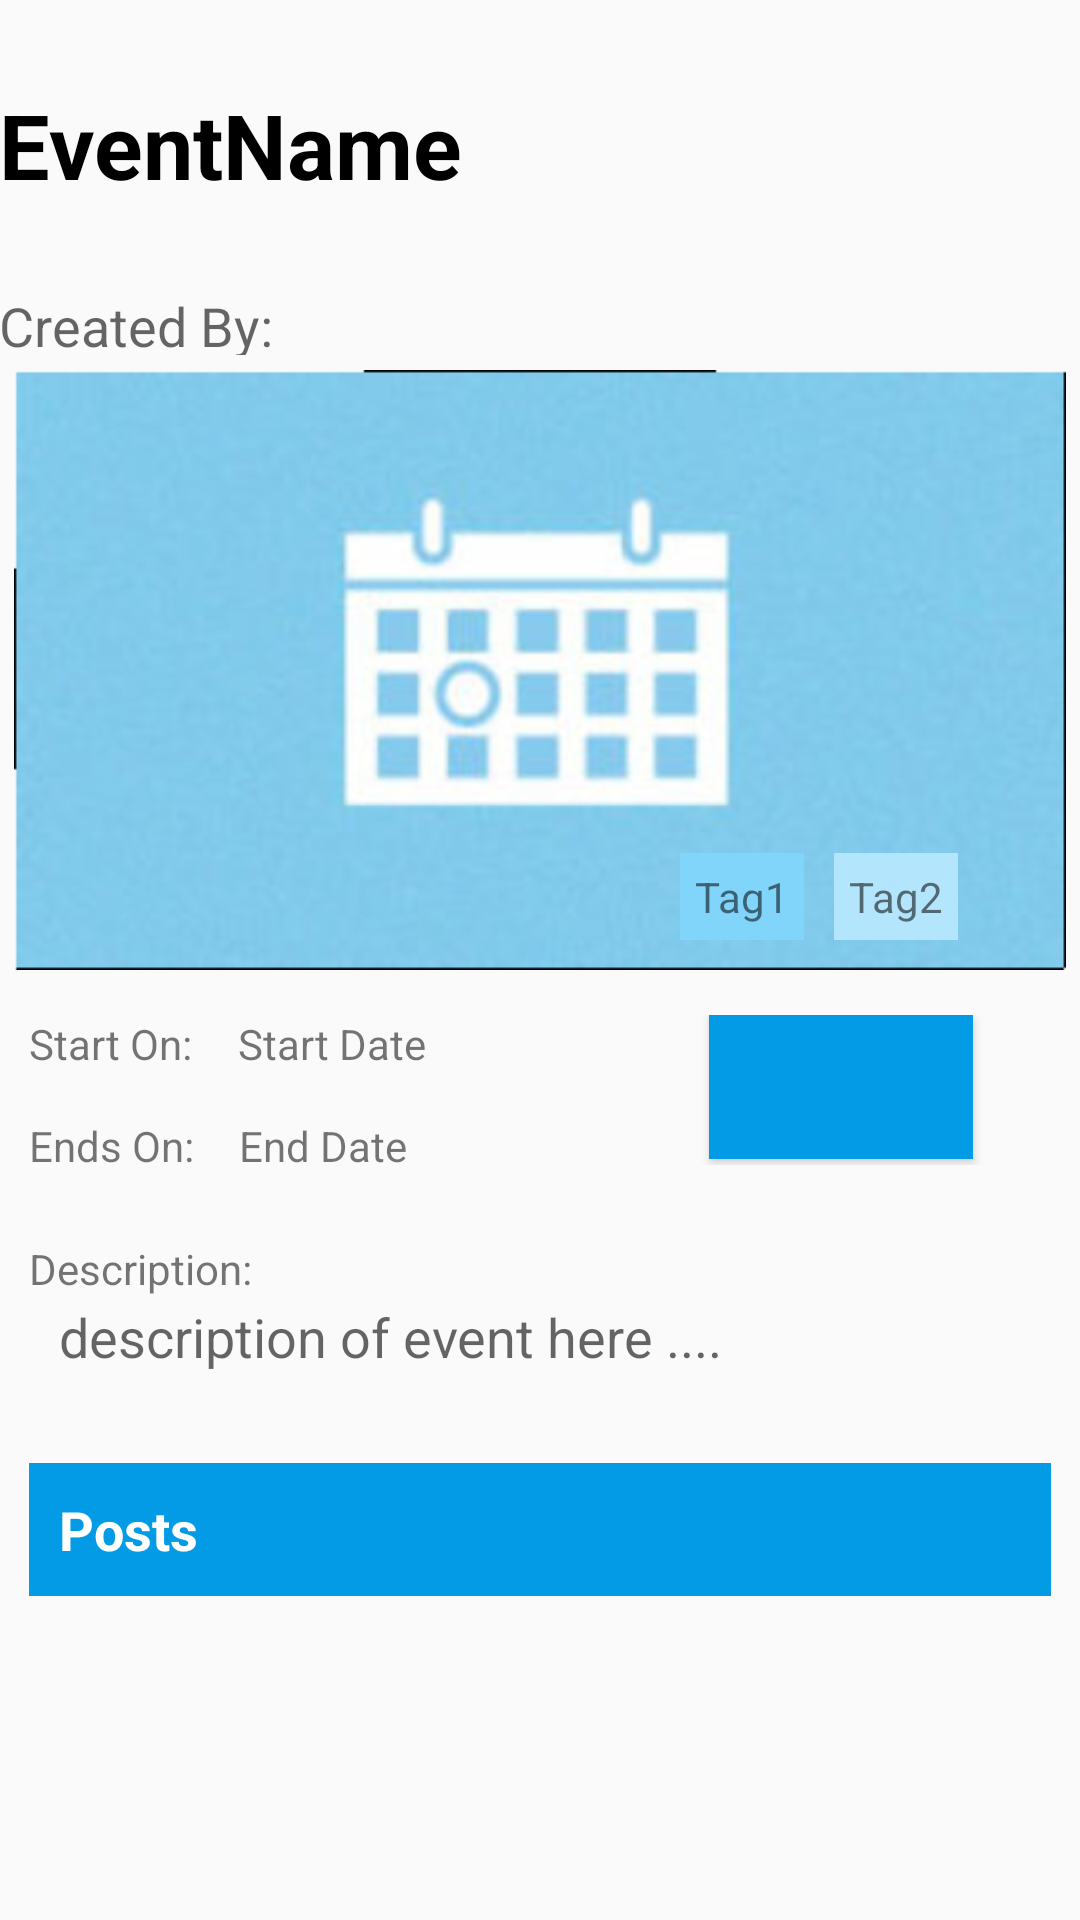

Reconstruct the res/layout file that produces this screen, plus the resources it refers to.
<!-- AndroidManifest.xml: application theme AppTheme -->
<!-- res/layout/content_show_event.xml -->
<?xml version="1.0" encoding="utf-8"?>
<LinearLayout xmlns:android="http://schemas.android.com/apk/res/android"
    xmlns:app="http://schemas.android.com/apk/res-auto"
    xmlns:tools="http://schemas.android.com/tools"
    android:layout_width="match_parent"
    android:layout_height="match_parent"
    android:paddingBottom="@dimen/activity_vertical_margin"
    android:paddingLeft="@dimen/activity_horizontal_margin"
    android:paddingRight="@dimen/activity_horizontal_margin"
    android:paddingTop="@dimen/activity_vertical_margin"
    app:layout_behavior="@string/appbar_scrolling_view_behavior"
    android:orientation="vertical"
    tools:context=".view.activities.ShowEventActivity"
    tools:showIn="@layout/activity_show_event">
<android.support.v4.widget.NestedScrollView
    android:layout_width="match_parent"
    android:layout_height="wrap_content">

    <LinearLayout
        android:layout_width="match_parent"
        android:layout_height="wrap_content"
        android:orientation="vertical">

        <TextView
            android:layout_width="wrap_content"
            android:layout_height="wrap_content"
            android:textStyle="bold"
            android:textAppearance="?android:attr/textAppearanceMedium"
            android:text="EventName"
            android:id="@+id/TVeventName"
            android:textSize="30sp"
            android:textColor="#000000"
            android:layout_marginTop="28dp"
            android:layout_alignParentTop="true"
            android:layout_alignStart="@+id/IMGeventOwner" />
        <LinearLayout
            android:layout_width="match_parent"
            android:layout_height="50dp"
            android:orientation="horizontal">
            <TextView
                android:layout_width="wrap_content"
                android:layout_height="wrap_content"
                android:textAppearance="?android:attr/textAppearanceMedium"
                android:text="Created By: "
                android:layout_marginTop="28dp"
                android:layout_alignParentTop="true"
                android:layout_alignStart="@+id/IMGeventOwner" />
            <TextView
                android:layout_width="wrap_content"
                android:layout_height="wrap_content"
                android:layout_marginLeft="15dp"
                android:textAppearance="?android:attr/textAppearanceMedium"
                android:id="@+id/TVeventCreatorName"
                android:layout_marginTop="28dp"
                android:layout_alignParentTop="true"
                android:layout_alignStart="@+id/IMGeventOwner" />

        </LinearLayout>



        <RelativeLayout
            android:id="@+id/event_item_background"
            style="@style/event_item"
            android:padding="10dp"
            android:layout_margin="5dp"
            android:background="@drawable/event">

            <TextView
                android:id="@+id/TVshowTag1"
                style="@style/event_tag.1"
                android:padding="5dp"
                android:text="Tag1"
                android:layout_marginLeft="10dp"
                android:layout_marginRight="10dp"
                android:layout_alignParentBottom="true"
                android:layout_toStartOf="@+id/TVshowTag2" />

            <TextView
                android:id="@+id/TVshowTag2"
                style="@style/event_tag.2"
                android:padding="5dp"
                android:text="Tag2"
                android:layout_marginLeft="10dp"
                android:layout_marginRight="10dp"
                android:layout_marginEnd="26dp"
                android:layout_alignParentBottom="true"
                android:layout_alignParentEnd="true" />


        </RelativeLayout>

        <RelativeLayout
            android:layout_width="match_parent"
            android:layout_height="70dp"
            android:padding="10dp">
            <Button
                android:layout_width="wrap_content"
                android:layout_height="wrap_content"
                android:id="@+id/BTjoin"
                android:background="@color/colorPrimary"
                android:textColor="@color/colorFontBotton"
                android:layout_alignParentTop="true"
                android:layout_alignParentEnd="true"
                android:layout_marginEnd="26dp" />
            <LinearLayout
                android:layout_width="wrap_content"
                android:layout_height="wrap_content"
                android:id="@+id/sdate"
                android:orientation="horizontal">
                <TextView
                    android:layout_width="wrap_content"
                    android:layout_height="wrap_content"
                    android:textAppearance="?android:attr/textAppearanceSmall"
                    android:text="Start On:"
                    android:layout_alignParentTop="true"
                    android:layout_alignParentStart="true" />

                <TextView
                    android:layout_marginLeft="15dp"
                    android:layout_width="wrap_content"
                    android:layout_height="wrap_content"
                    android:textAppearance="?android:attr/textAppearanceSmall"
                    android:text="Start Date"
                    android:id="@+id/TVstartDate"
                    android:layout_alignParentTop="true"
                    android:layout_alignParentStart="true" />

            </LinearLayout>

            <LinearLayout
                android:layout_width="wrap_content"
                android:layout_height="wrap_content"
                android:orientation="horizontal"
                android:layout_below="@+id/sdate"
                android:layout_marginTop="15dp">

                <TextView
                    android:layout_width="wrap_content"
                    android:layout_height="wrap_content"
                    android:textAppearance="?android:attr/textAppearanceSmall"
                    android:text="Ends On:"
                    android:layout_alignParentStart="true"
                    android:layout_alignParentBottom="true" />

                <TextView
                    android:layout_width="wrap_content"
                    android:layout_height="wrap_content"
                    android:layout_marginLeft="15dp"
                    android:textAppearance="?android:attr/textAppearanceSmall"
                    android:text="End Date "
                    android:id="@+id/TVendDate"

                    android:layout_alignParentStart="true"
                    android:layout_alignParentBottom="true" />
            </LinearLayout>





        </RelativeLayout>

        <RelativeLayout
            android:layout_width="match_parent"
            android:layout_height="wrap_content"
            android:orientation="vertical"
            android:layout_marginTop="15dp">

            <TextView
                android:layout_width="wrap_content"
                android:layout_marginLeft="10dp"
                android:layout_height="wrap_content"
                android:textAppearance="?android:attr/textAppearanceSmall"
                android:text="Description:" />

            <TextView
                android:padding="10dp"
                android:layout_margin="10dp"
                android:layout_width="wrap_content"
                android:layout_height="wrap_content"
                android:textAppearance="?android:attr/textAppearanceMedium"
                android:text="description of event here ...."
                android:id="@+id/TVeventdescr"/>


        </RelativeLayout>

        <RelativeLayout
            android:layout_width="wrap_content"
            android:layout_height="wrap_content">
            <TextView
                android:padding="10dp"
                android:layout_margin="10dp"
                android:layout_width="fill_parent"
                android:layout_height="wrap_content"
                android:textAppearance="?android:attr/textAppearanceMedium"
                android:text="Posts"
                android:background="@color/colorPrimary"
                android:textColor="@color/colorFontBotton"
                android:textStyle="bold"/>
        </RelativeLayout>

        <FrameLayout
            android:layout_width="match_parent"
            android:layout_height="match_parent"
            android:layout_below="@+id/event_item_background"
            android:orientation="vertical">


            <android.support.v7.widget.RecyclerView
                android:id="@+id/LVposts"
                style="@style/listOFevent"
                android:scrollbars="vertical"
                tools:listitem="@layout/item_post" />

        </FrameLayout>

    </LinearLayout>
</android.support.v4.widget.NestedScrollView>

</LinearLayout>
<!-- res/layout/activity_show_event.xml (included above) -->
<?xml version="1.0" encoding="utf-8"?>
<android.support.design.widget.CoordinatorLayout xmlns:android="http://schemas.android.com/apk/res/android"
    xmlns:app="http://schemas.android.com/apk/res-auto"
    xmlns:tools="http://schemas.android.com/tools"
    android:layout_width="match_parent"
    android:layout_height="match_parent"
    android:fitsSystemWindows="true"
    tools:context=".view.activities.ShowEventActivity">

    <android.support.design.widget.AppBarLayout
        android:layout_width="match_parent"
        android:layout_height="wrap_content"
        android:theme="@style/AppTheme.AppBarOverlay">

        <android.support.v7.widget.Toolbar
            android:id="@+id/toolbar"
            android:layout_width="match_parent"
            android:layout_height="?attr/actionBarSize"
            android:background="?attr/colorPrimary"
            app:popupTheme="@style/AppTheme.PopupOverlay" />

    </android.support.design.widget.AppBarLayout>

    <include layout="@layout/content_show_event" />

    <android.support.design.widget.FloatingActionButton
        android:id="@+id/fab"
        android:layout_width="wrap_content"
        android:layout_height="wrap_content"
        android:layout_gravity="bottom|end"
        android:layout_margin="@dimen/fab_margin"
        android:src="@drawable/ic_image_edit" />

</android.support.design.widget.CoordinatorLayout>
<!-- res/layout/item_post.xml (included above) -->
<?xml version="1.0" encoding="utf-8"?>
<android.support.v7.widget.CardView xmlns:android="http://schemas.android.com/apk/res/android"
    xmlns:tools="http://schemas.android.com/tools"
    android:layout_width="match_parent"
    android:layout_height="wrap_content"
    android:layout_margin="5dp">

    <RelativeLayout
        android:layout_width="match_parent"
        android:layout_height="wrap_content"
        android:padding="10dp">

        <include
            android:id="@+id/post_author_layout"
            layout="@layout/include_post_author"
            android:layout_width="wrap_content"
            android:layout_height="wrap_content"
            android:layout_alignParentLeft="true" />

        <LinearLayout
            android:id="@+id/star_layout"
            android:layout_width="wrap_content"
            android:layout_height="wrap_content"
            android:layout_alignBottom="@+id/post_author_layout"
            android:layout_alignParentRight="true"
            android:layout_alignTop="@+id/post_author_layout"
            android:gravity="center_vertical"
            android:orientation="horizontal">

            <ImageView
                android:layout_width="22dp"
                android:layout_height="22dp"
                android:id="@+id/IMGdelete"
                android:visibility="invisible"
                android:src="@android:drawable/ic_menu_close_clear_cancel"/>

        </LinearLayout>

        <TextView
            android:id="@+id/post_body2"
            android:layout_width="wrap_content"
            android:layout_height="wrap_content"
            tools:text="@string/lorem"
            android:layout_below="@+id/post_author_layout"
            android:layout_alignParentStart="true" />





    </RelativeLayout>

</android.support.v7.widget.CardView>
<!-- resources referenced by this layout -->
<resources>
  <color name="colorFontBotton">#ffffff</color>
  <color name="colorPrimary">#039BE5</color>
  <!-- drawable event: png bitmap (drawable-hdpi, 38079 bytes) -->
  <string name="lorem">Lorem ipsum dolor sit amet, consectetur adipiscing elit. Aenean nec condimentum ante, quis mattis mi. Proin ut rhoncus libero, ac euismod neque. Ut suscipit, enim a facilisis consequat, orci lacus venenatis orci, at ultricies orci nulla sed ex. In condimentum viverra velit, eget feugiat libero imperdiet vel. Aenean pretium, lectus vitae bibendum bibendum, diam turpis convallis eros, quis tristique leo sapien at ipsum. Praesent eu odio id nulla lobortis auctor. Donec eget dolor eget nisl euismod commodo vel a lacus. Quisque ut justo vitae urna pharetra accumsan. Etiam dignissim neque iaculis mauris viverra, blandit rhoncus odio porttitor. Phasellus nibh arcu.</string>
  <style name="AppTheme.AppBarOverlay" parent="ThemeOverlay.AppCompat.Dark.ActionBar" />
  <style name="AppTheme.PopupOverlay" parent="ThemeOverlay.AppCompat.Light" />
  <style name="event_item">
          <item name="android:layout_width">match_parent</item>
          <item name="android:layout_height">200dp</item>
  
          <item name="android:weightSum">1</item>
      </style>
  <style name="event_tag.1">
          <item name="android:background">#81D4FA</item>
      </style>
  <style name="event_tag.2">
          <item name="android:background">#B3E5FC</item>
      </style>
  <style name="listOFevent">
          <item name="android:layout_width">match_parent</item>
          <item name="android:layout_height">match_parent</item>
      </style>
  <style name="AppTheme" parent="Theme.AppCompat.Light.DarkActionBar">
          
          <item name="colorPrimary">@color/colorPrimary</item>
          <item name="colorPrimaryDark">@color/colorPrimaryDark</item>
          <item name="colorAccent">@color/colorAccent</item>
      </style>
  <color name="colorPrimaryDark">#0288D1</color>
  <color name="colorAccent">#29B6F6</color>
</resources>
